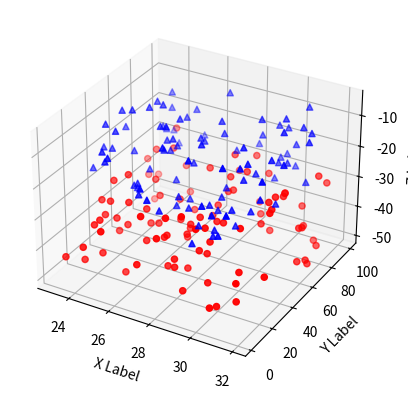

This chart was generated by the following Python code:
""" From "COMPUTATIONAL PHYSICS" & "COMPUTER PROBLEMS in PHYSICS"
    by RH Landau, MJ Paez, and CC Bordeianu (deceased)
    Copyright R Landau, Oregon State Unv, MJ Paez, Univ Antioquia, 
    C Bordeianu, Univ Bucharest, 2017. 
    Please respect copyright & acknowledge our work."""

" Scatter3dPlot.py    from matplotlib examples"

import numpy as np
from mpl_toolkits.mplot3d import Axes3D
import matplotlib.pyplot as plt

def randrange(n, vmin, vmax):
    return (vmax-vmin)*np.random.rand(n) + vmin

fig = plt.figure()
ax = fig.add_subplot(111, projection='3d')
n = 100
for c, m, zl, zh in [('r', 'o', -50, -25), ('b', '^', -30, -5)]:
    xs = randrange(n, 23, 32)
    ys = randrange(n, 0, 100)
    zs = randrange(n, zl, zh)
    ax.scatter(xs, ys, zs, c=c, marker=m)
ax.set_xlabel('X Label')
ax.set_ylabel('Y Label')
ax.set_zlabel('Z Label')
plt.show()